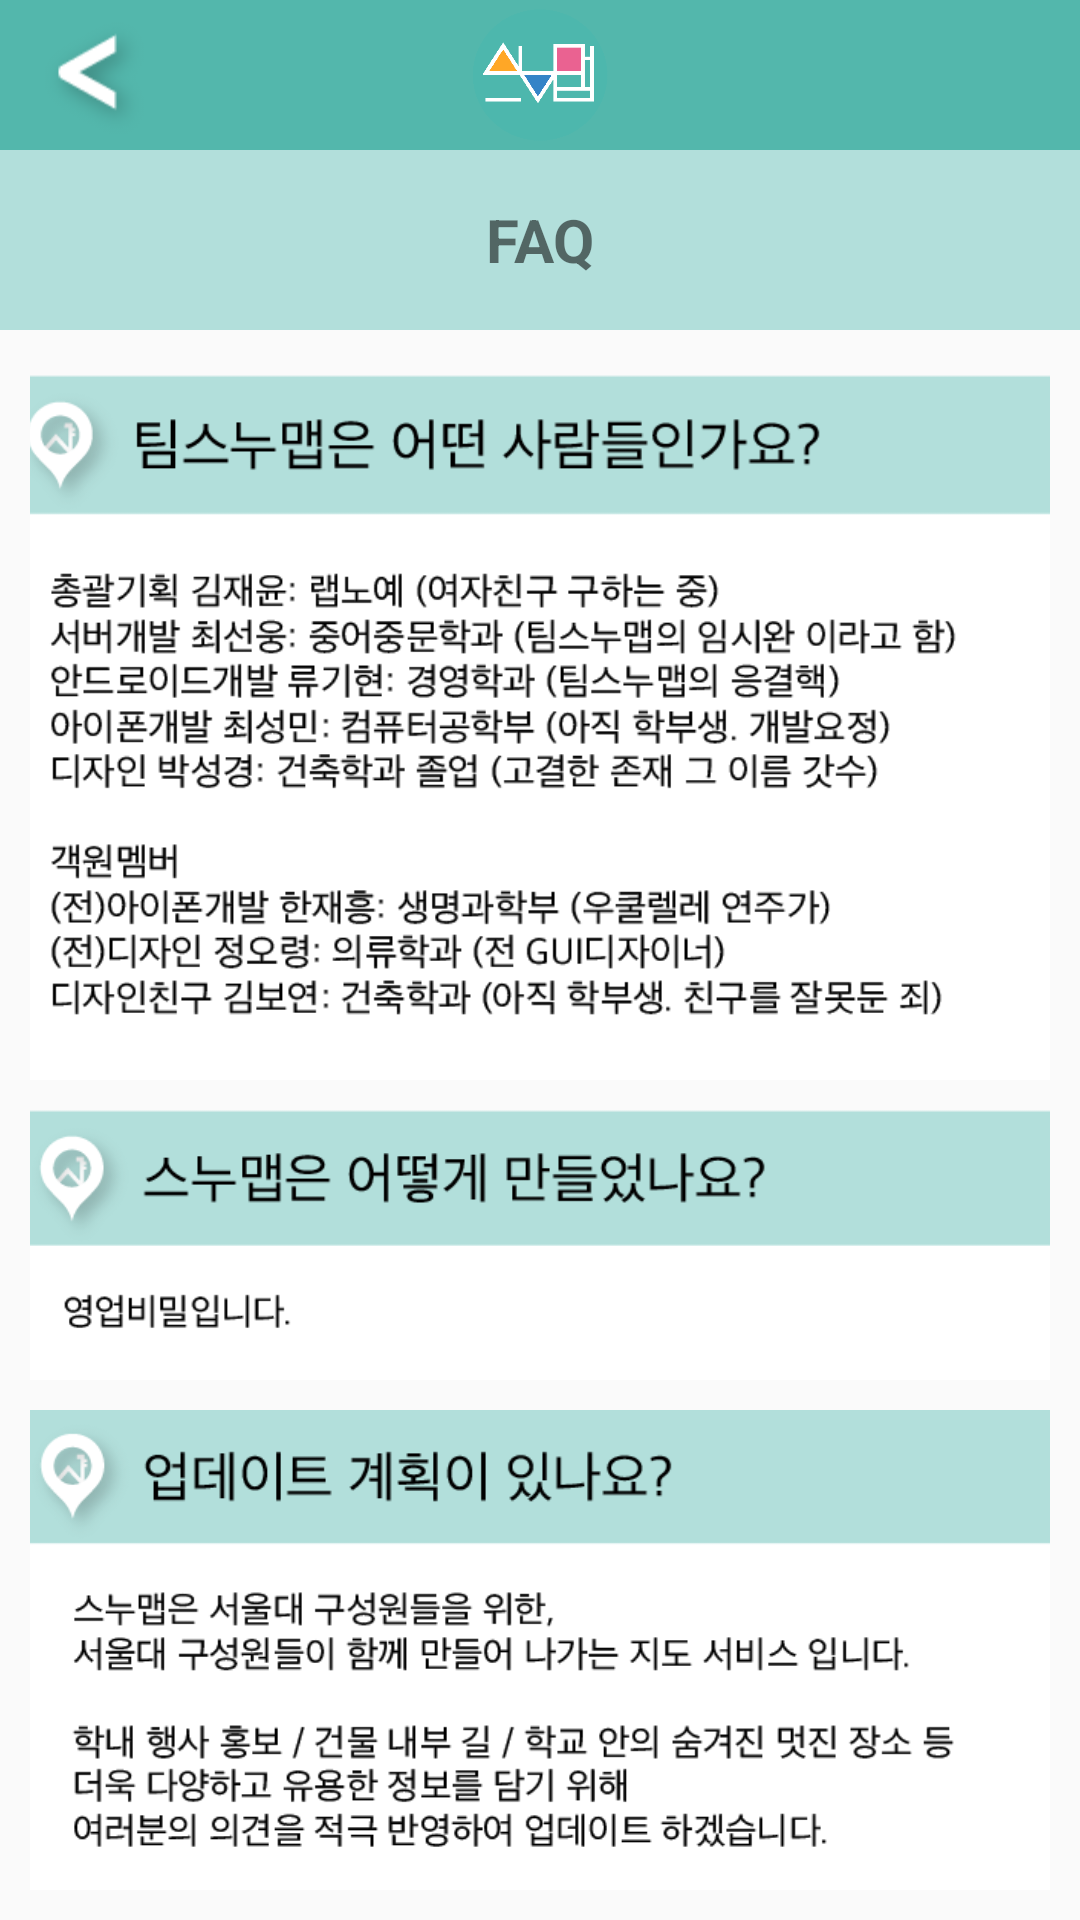

The Android layout XML behind this screen, and the referenced resources:
<!-- AndroidManifest.xml: application theme Theme.AppCompat.Light.NoActionBar.FullScreen -->
<!-- res/layout/activity_ask.xml -->
<?xml version="1.0" encoding="utf-8"?>
<LinearLayout
    xmlns:android="http://schemas.android.com/apk/res/android"
    xmlns:tools="http://schemas.android.com/tools"
    android:layout_width="match_parent"
    android:layout_height="match_parent"
    tools:context=".MainActivity"
    android:orientation="vertical">

    
    <LinearLayout
        android:layout_width="match_parent"
        android:layout_height="50dp">
        <RelativeLayout
            android:layout_width="fill_parent"
            android:layout_height="match_parent"
            >
            <ImageView
                android:layout_width="match_parent"
                android:layout_height="match_parent"
                android:src="@drawable/topbar"
                android:scaleType="centerCrop"/>

            <ImageView
                android:id="@+id/goBackFaq"
                android:layout_width="wrap_content"
                android:layout_height="wrap_content"
                android:src="@drawable/backarrow"
                />
        </RelativeLayout>
    </LinearLayout>

    <LinearLayout
        android:layout_width="match_parent"
        android:layout_height="fill_parent"
        android:orientation="vertical">

        
        <LinearLayout
            android:layout_width="match_parent"
            android:layout_height="60dp"
            android:background="#b2dfdb"
            android:orientation="vertical"
            >
            <RelativeLayout
                android:layout_width="match_parent"
                android:layout_height="match_parent">
                <TextView
                    android:layout_width="fill_parent"
                    android:layout_height="fill_parent"
                    android:gravity="center"
                    android:text="FAQ"
                    android:textSize="20sp"
                    android:textStyle="bold"
                    />
            </RelativeLayout>
        </LinearLayout>

        <ScrollView
            android:layout_width="match_parent"
            android:layout_height="fill_parent"
            android:orientation="vertical"
            android:padding="10dp"
            android:weightSum="10"
            >
            <LinearLayout
                android:layout_width="match_parent"
                android:layout_height="match_parent"
                android:layout_marginTop="5dp"
                android:orientation="vertical">
                <ImageView
                    android:layout_width="fill_parent"
                    android:layout_height="235dp"
                    android:src="@drawable/faq01"
                    android:scaleType="centerCrop"
                    />

                <ImageView
                    android:layout_width="fill_parent"
                    android:layout_height="90dp"
                    android:src="@drawable/faq02"
                    android:scaleType="centerCrop"
                    android:layout_marginTop="10dp"
                    />
                <ImageView
                    android:layout_width="fill_parent"
                    android:layout_height="170dp"
                    android:src="@drawable/faq03"
                    android:scaleType="centerCrop"
                    android:layout_marginTop="10dp"
                    />

            </LinearLayout>

        </ScrollView>


    </LinearLayout>
</LinearLayout>
<!-- resources referenced by this layout -->
<resources>
  <!-- drawable backarrow: png bitmap (drawable, 1973 bytes) -->
  <!-- drawable faq01: png bitmap (drawable, 39472 bytes) -->
  <!-- drawable faq02: png bitmap (drawable, 10377 bytes) -->
  <!-- drawable faq03: png bitmap (drawable, 24661 bytes) -->
  <!-- drawable topbar: png bitmap (drawable, 5841 bytes) -->
  <style name="Theme.AppCompat.Light.NoActionBar.FullScreen" parent="@style/Theme.AppCompat.Light">
          <item name="android:windowNoTitle">true</item>
          <item name="windowNoTitle">true</item>
          <item name="windowActionBar">false</item>
          <item name="android:windowFullscreen">true</item>
          <item name="android:windowContentOverlay">@null</item>
      </style>
</resources>
